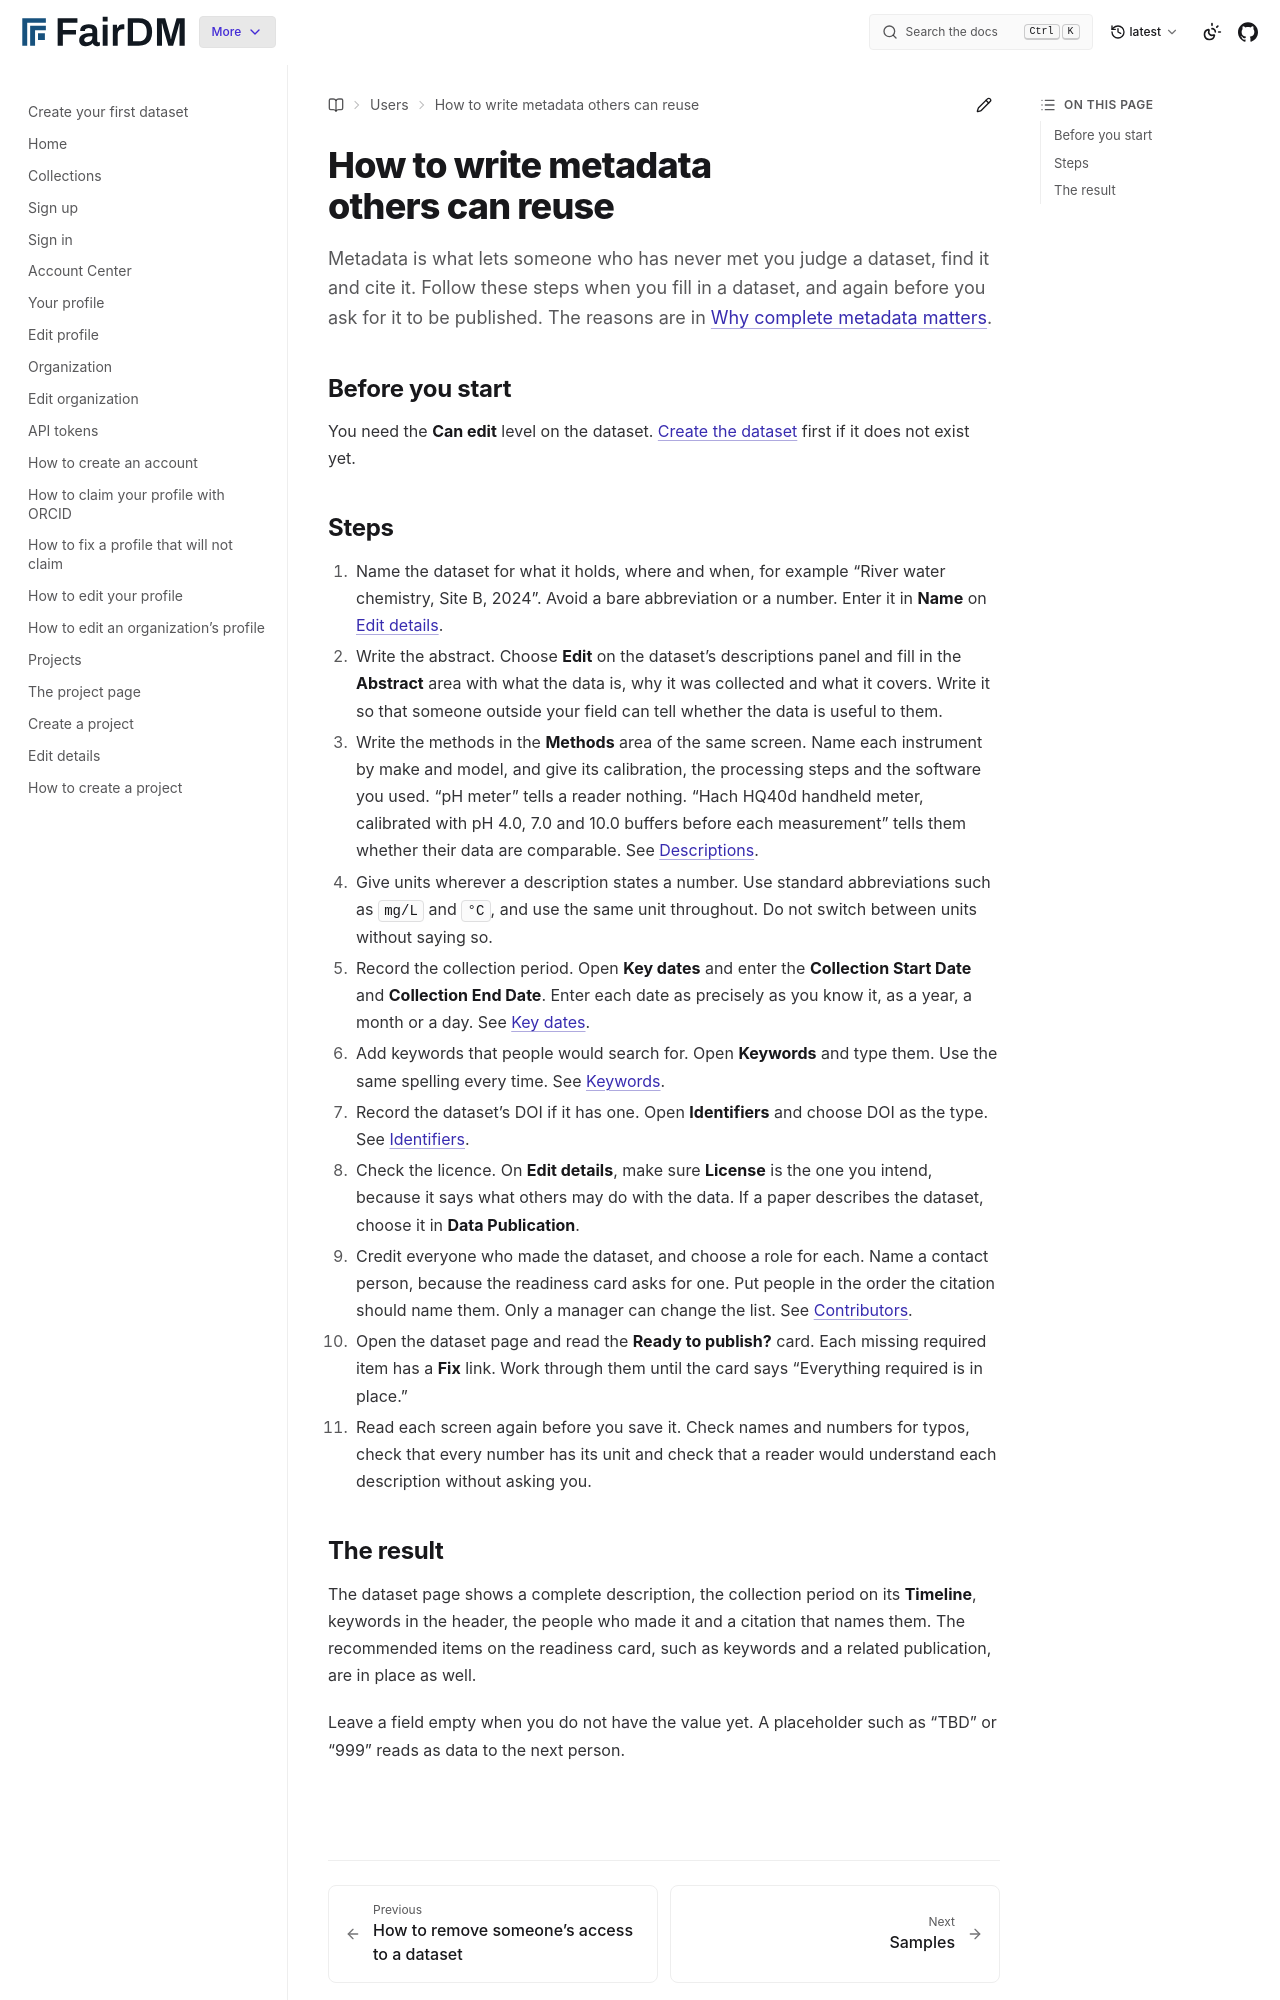

repository: FAIR-DM/fairdm · page: latest/users/datasets/write-metadata-others-can-reuse.html · generator: sphinx

# How to write metadata others can reuse

Metadata is what lets someone who has never met you judge a dataset, find it and cite it. Follow these steps when you fill in a dataset, and again before you ask for it to be published. The reasons are in [Why complete metadata matters](../../explanation/why-complete-metadata-matters.md).

## Before you start

You need the **Can edit** level on the dataset. [Create the dataset](create-a-dataset.md) first if it does not exist yet.

## Steps

1. Name the dataset for what it holds, where and when, for example "River water chemistry, Site B, 2024". Avoid a bare abbreviation or a number. Enter it in **Name** on [Edit details](edit-details.md).
2. Write the abstract. Choose **Edit** on the dataset's descriptions panel and fill in the **Abstract** area with what the data is, why it was collected and what it covers. Write it so that someone outside your field can tell whether the data is useful to them.
3. Write the methods in the **Methods** area of the same screen. Name each instrument by make and model, and give its calibration, the processing steps and the software you used. "pH meter" tells a reader nothing. "Hach HQ40d handheld meter, calibrated with pH 4.0, 7.0 and 10.0 buffers before each measurement" tells them whether their data are comparable. See [Descriptions](../editing-a-record/descriptions.md).
4. Give units wherever a description states a number. Use standard abbreviations such as `mg/L` and `°C`, and use the same unit throughout. Do not switch between units without saying so.
5. Record the collection period. Open **Key dates** and enter the **Collection Start Date** and **Collection End Date**. Enter each date as precisely as you know it, as a year, a month or a day. See [Key dates](../editing-a-record/key-dates.md).
6. Add keywords that people would search for. Open **Keywords** and type them. Use the same spelling every time. See [Keywords](../editing-a-record/keywords.md).
7. Record the dataset's DOI if it has one. Open **Identifiers** and choose DOI as the type. See [Identifiers](../editing-a-record/identifiers.md).
8. Check the licence. On **Edit details**, make sure **License** is the one you intend, because it says what others may do with the data. If a paper describes the dataset, choose it in **Data Publication**.
9. Credit everyone who made the dataset, and choose a role for each. Name a contact person, because the readiness card asks for one. Put people in the order the citation should name them. Only a manager can change the list. See [Contributors](../contributors/contributors-tab.md).
10. Open the dataset page and read the **Ready to publish?** card. Each missing required item has a **Fix** link. Work through them until the card says "Everything required is in place."
11. Read each screen again before you save it. Check names and numbers for typos, check that every number has its unit and check that a reader would understand each description without asking you.
